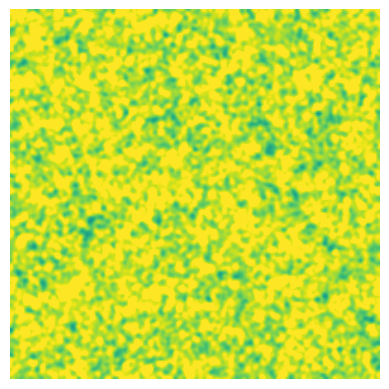

This chart was generated by the following Python code:
import numpy as np
import matplotlib.pyplot as plt
from matplotlib.animation import FuncAnimation
from scipy.ndimage import gaussian_filter
import sys
# Grid & time settings
size = 200
dt = 0.01
Du, Dv = 1.0, 20.0

# Reaktionsparameter mit Gleichgewicht u0 = v0 = 1
a, b = 1.0, -1.4
c, d = 1.0, -1.1
k1, k2 = 0.4, 0.1  # Konstanten für f(u,v) und g(u,v)

# Initial condition near u0 = v0 = 1
U = np.ones((size, size)) + 0.1 * np.random.randn(size, size)
V = np.ones((size, size)) + 0.1 * np.random.randn(size, size)

# Laplacian operator
def laplacian(Z):
    return (
        -4 * Z
        + np.roll(Z, (0, 1), (0, 1))
        + np.roll(Z, (0, -1), (0, 1))
        + np.roll(Z, (1, 0), (0, 1))
        + np.roll(Z, (-1, 0), (0, 1))
    )
i = 0
# Update rule
def update(frame):
    global U, V, i
    for _ in range(5):
        Lu = laplacian(U)
        Lv = laplacian(V)
        f = a * U + b * V + k1
        g = c * U + d * V + k2
        U += dt * (Du * Lu + f)
        V += dt * (Dv * Lv + g)
        U = np.clip(U, 0, 10)
        V = np.clip(V, 0, 10)
    print(f"Step {i}")
    if i == 1:
        plt.savefig("easy_n1.png", dpi=300,bbox_inches='tight', pad_inches=0)
    if i == 300:
        plt.savefig("easy_n300.png", dpi=300,bbox_inches='tight', pad_inches=0)
    if i == 999:
        plt.savefig("easy_n999.png", dpi=300,bbox_inches='tight', pad_inches=0)
        sys.exit(0)  # Stop after 1000 steps
    diff = gaussian_filter(U - V, sigma=1)
    norm_diff = (diff - diff.min()) / (diff.max() - diff.min() + 1e-8)
    im.set_array(norm_diff)
    i += 1
    return [im]

# Plot
fig, ax = plt.subplots()
im = ax.imshow(U - V, cmap='viridis', interpolation='bilinear', animated=True)
ax.axis('off')

ani = FuncAnimation(fig, update, frames=300, interval=30, blit=True)
plt.show()
